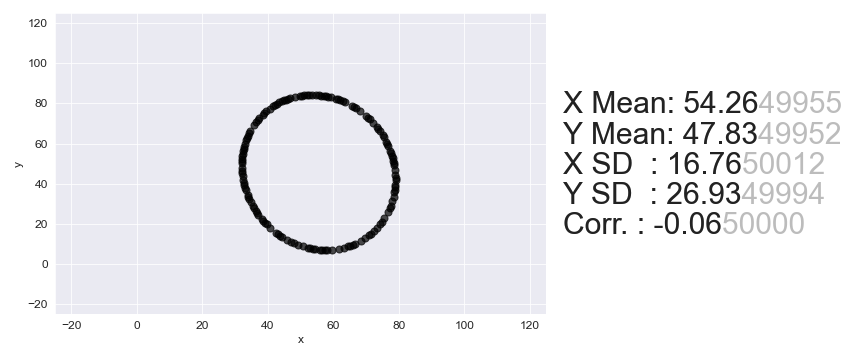

Source data for this figure (header and first rows):
, x, y
0, 78.94, 44.26
1, 78.81, 46.69
2, 78.59, 49.12
3, 78.45, 50.33
4, 78.28, 51.53
5, 78.09, 52.73
6, 77.88, 53.92
7, 77.64, 55.11
8, 77.39, 56.28
9, 76.81, 58.6
10, 76.49, 59.74
11, 76.15, 60.86
12, 75.4, 63.07
13, 75, 64.15
14, 74.13, 66.24
15, 73.67, 67.26
16, 73.2, 68.26
17, 72.19, 70.18
18, 71.11, 72.01
19, 70.55, 72.89
20, 69.97, 73.73
21, 68.16, 76.11
22, 66.89, 77.54
23, 66.24, 78.21
24, 65.57, 78.84
25, 63.52, 80.55
26, 62.82, 81.05
27, 62.12, 81.51
28, 61.4, 81.94
29, 60.68, 82.34
30, 59.23, 83.01
31, 58.49, 83.3
32, 57.76, 83.54
33, 57.02, 83.75
34, 56.28, 83.92
35, 55.54, 84.05
36, 54.8, 84.14
37, 53.32, 84.21
38, 52.58, 84.19
39, 51.85, 84.13
40, 51.12, 84.03
41, 50.39, 83.9
42, 49.67, 83.72
43, 48.25, 83.26
44, 46.86, 82.64
45, 46.17, 82.28
46, 45.5, 81.88
47, 44.83, 81.45
48, 44.18, 80.98
49, 43.54, 80.47
50, 42.9, 79.93
51, 42.29, 79.36
52, 41.68, 78.75
53, 40.51, 77.44
54, 39.4, 76
55, 38.87, 75.23
56, 38.36, 74.43
57, 37.38, 72.76
58, 36.92, 71.88
59, 36.48, 70.97
... 82 more rows
